Run: headless pygame with SDL's dummy video driver; simulated clock (each Clock.tick advances the game by its frame time, no real sleeping); random seed 0; keys injected as events and as key.get_pressed() state; no mouse input.
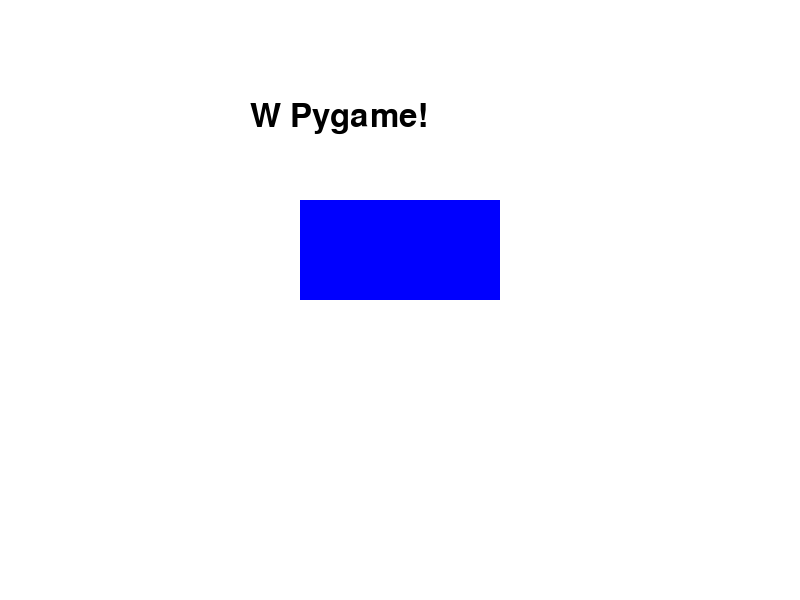
Frame 1 of 4 · flips 1–60 · no input
Frame 2 of 4 · flips 61–180 · tapped SPACE, RETURN · held RIGHT (→), D · screen unchanged from frame 1, image omitted
Frame 3 of 4 · flips 181–300 · held DOWN (↓), S · screen unchanged from frame 2, image omitted
Frame 4 of 4 · flips 301–420 · held LEFT (←), A, UP (↑), W · screen unchanged from frame 3, image omitted

The pygame program that drew these frames:

import pygame
import sys

# Initialize Pygame
pygame.init()

# Screen settings
width, height = 800, 600
screen = pygame.display.set_mode((width, height))
pygame.display.set_caption("Simple Game Screen")

# Colors
WHITE = (255, 255, 255)
BLUE = (0, 0, 255)
BLACK = (0, 0, 0)

# Font setup
font = pygame.font.SysFont(None, 48)
text = font.render("W Pygame!", True, BLACK)

# Game loop
running = True
while running:
    screen.fill(WHITE)  # Fill background

    # Draw rectangle
    pygame.draw.rect(screen, BLUE, (300, 200, 200, 100))

    # Draw text
    screen.blit(text, (250, 100))

    # Event handling
    for event in pygame.event.get():
        if event.type == pygame.QUIT:
            running = False

    # Update display
    pygame.display.flip()

# Quit Pygame
pygame.quit()
